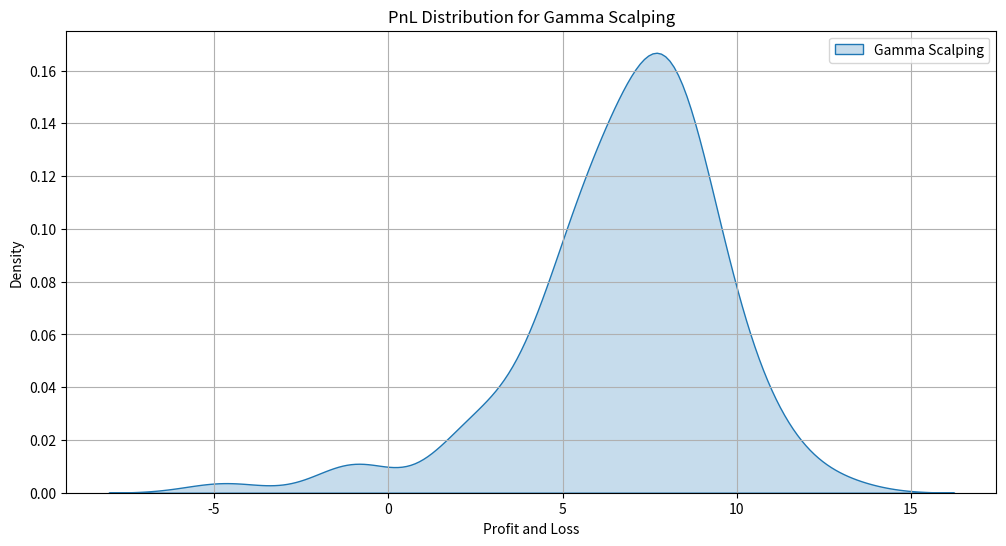

The matplotlib source for this figure: (Note: this script raises an exception after producing the figure.)
import numpy as np,os
import matplotlib.pyplot as plt
from scipy.stats import norm
import seaborn as sns
from tqdm import tqdm

# Option parameters
S0 = 100       # Initial stock price
K = 100        # Strike price
r = 0.05       # Risk-free interest rate
sigma = 0.2    # Volatility
T = 1.0        # Time to maturity in years
dt = 1/252     # Time step (daily)
N = int(T/dt)  # Number of time steps
n_sim = 100   # Number of simulations

# Black-Scholes functions
def black_scholes_call_price(S, K, T, r, sigma):
    d1 = (np.log(S/K) + (r + 0.5*sigma**2)*T) / (sigma*np.sqrt(T))
    d2 = d1 - sigma*np.sqrt(T)
    call_price = S * norm.cdf(d1) - K * np.exp(-r*T) * norm.cdf(d2)
    return call_price

def black_scholes_delta(S, K, T, r, sigma):
    d1 = (np.log(S/K) + (r + 0.5*sigma**2)*T) / (sigma*np.sqrt(T))
    delta = norm.cdf(d1)
    return delta

def black_scholes_gamma(S, K, T, r, sigma):
    d1 = (np.log(S/K) + (r + 0.5*sigma**2)*T) / (sigma*np.sqrt(T))
    gamma = norm.pdf(d1) / (S * sigma * np.sqrt(T))
    return gamma

# Simulate GBM paths
def simulate_gbm_paths(S0, r, sigma, T, dt, n_sim):
    N = int(T/dt)
    S_paths = np.zeros((n_sim, N))
    S_paths[:, 0] = S0
    for i in range(1, N):
        z = np.random.standard_normal(n_sim)
        S_paths[:, i] = S_paths[:, i-1] * np.exp((r - 0.5 * sigma**2) * dt + sigma * np.sqrt(dt) * z)
    return S_paths

# Gamma scalping strategy
def gamma_scalping(S_paths, K, r, sigma, T, dt):
    n_sim, N = S_paths.shape
    portfolio_values = np.zeros((n_sim, N))
    
    for i in tqdm( range(n_sim) ):
        cash = 0
        shares = 0
        p0 = -1
        for t in range(N): # price path
            S = S_paths[i, t]
            tau = T - t*dt
            
            delta = black_scholes_delta(S, K, tau, r, sigma) if tau > 0 else 0
            gamma = black_scholes_gamma(S, K, tau, r, sigma) if tau > 0 else 0
            
            if t == 0:
                p0 = S
                shares = delta
                premium = black_scholes_call_price(S, K, tau, r, sigma) 
                cash = premium - shares * S
                print('\tsell 1 call gain: $', premium )
                print(f'buy {shares:.2f} stock cost: $', shares * S, ', net capital: $', cash )
            else:
                shares_new = delta
                delta_shares = shares_new - shares
                trade_volume = delta_shares * S
                
                # Gamma scalping: profit from mean-reverting price movements
                p1 = S_paths[i, t]
                if t > 0 and np.abs(p1-p0) > 0:
                    gamma_scalping_pnl = 0.5 * gamma * (p1- p0)**2
                    cash += gamma_scalping_pnl
                    rtn = gamma_scalping_pnl/(abs(trade_volume))*10_000
                    if rtn>50: # Trade only if the potential gain is great enough.
                        cash -= trade_volume
                        shares = shares_new

                        if delta_shares>0:
                            print(f'buy {delta_shares:.6f} stock')
                        elif delta_shares<0:
                            print(f'\tsell {-delta_shares:.6f} stock')


                        print(f'\t\t\tscalping pnl: $ {gamma_scalping_pnl:.3f}, {rtn:.0f} bps (prices: {p0} --> {p1}')
                p0 = S_paths[i, t] # Update price

            portfolio_values[i, t] = shares * S + cash
        
        # At maturity, settle the option
        payoff = max(S_paths[i, -1] - K, 0)
        portfolio_values[i, -1] -= payoff
    
    pnl = portfolio_values[:, -1]
    return pnl

S_paths = simulate_gbm_paths(S0, r, sigma, T, dt, n_sim)
pnl_gamma_scalping = gamma_scalping(S_paths, K, r, sigma, T, dt)

# Summary statistics
print('Gamma Scalping PnL:')
print('Mean:', np.mean(pnl_gamma_scalping))
print('Std Dev:', np.std(pnl_gamma_scalping))
print('Median:', np.median(pnl_gamma_scalping))
print('5th Percentile:', np.percentile(pnl_gamma_scalping, 5))
print('95th Percentile:', np.percentile(pnl_gamma_scalping, 95))


plt.figure(figsize=(12,6))
sns.kdeplot(pnl_gamma_scalping, label='Gamma Scalping', shade=True)
plt.title('PnL Distribution for Gamma Scalping')
plt.xlabel('Profit and Loss')
plt.ylabel('Density')
plt.legend()
plt.grid(True)

fn = os.getenv('USER_HOME','') + '/tmp/gamma_scalping.png'
plt.savefig(fn)
print('-- saved:', fn)
